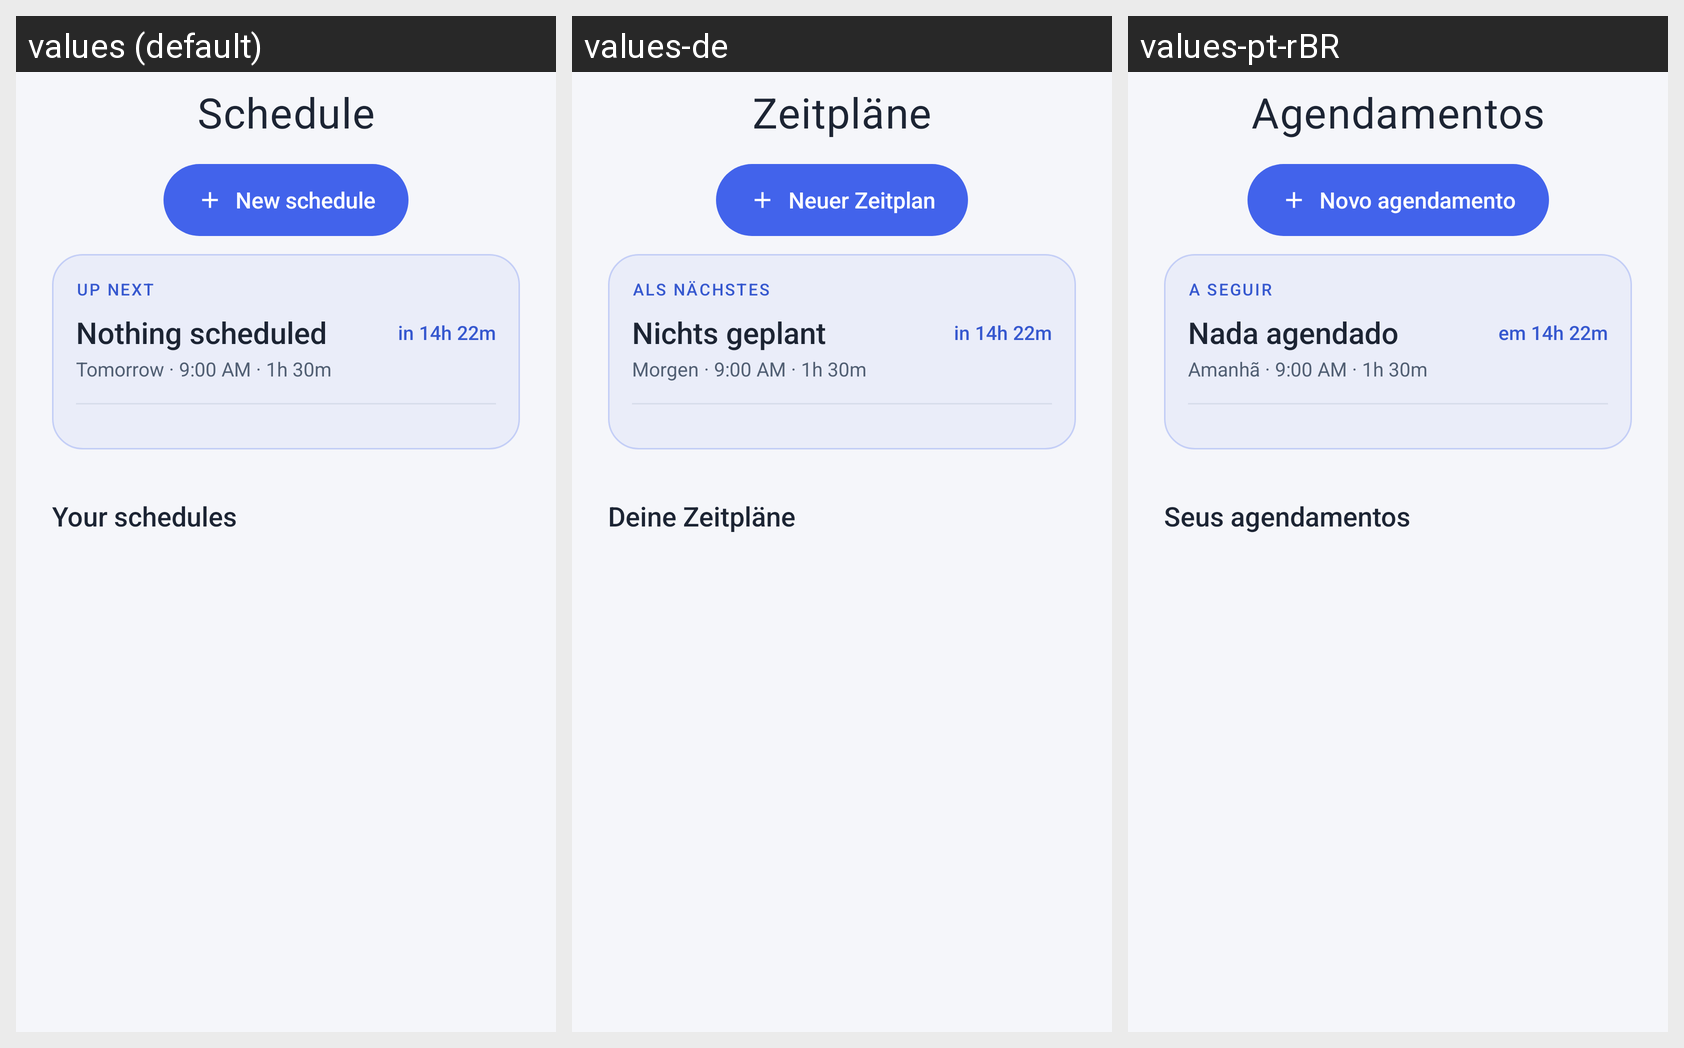

The same Android screen rendered under several of its app's locales, left to right. List the strings drawn on it with the default value and each locale's translation.
Android screen res/layout/fragment_schedule.xml rendered under 3 locales, left to right: values (default), values-de, values-pt-rBR. Device: Nexus 5 (rendered at 1080×1920; each locale shown at half size, 540×960, under a caption strip naming it); theme Theme.ZenLock.
Other locales in the repository, not shown: values-ar, values-es, values-fr.
Strings drawn on this screen, with the default value and each locale's value (text and hints the layout hard-codes, and strings that could not be matched under every locale, appear in the picture but are not listed):

layout_schedule
  values: Schedule
  values-de: Zeitpläne
  values-pt-rBR: Agendamentos

layout_new_schedule
  values: New schedule
  values-de: Neuer Zeitplan
  values-pt-rBR: Novo agendamento

schedule_list_heading
  values: Your schedules
  values-de: Deine Zeitpläne
  values-pt-rBR: Seus agendamentos

layout_up_next
  values: UP NEXT
  values-de: ALS NÄCHSTES
  values-pt-rBR: A SEGUIR

layout_nothing_scheduled
  values: Nothing scheduled
  values-de: Nichts geplant
  values-pt-rBR: Nada agendado

layout_in_14h_22m
  values: in 14h 22m
  values-de: in 14h 22m
  values-pt-rBR: em 14h 22m

layout_tomorrow_9_00_am_1h_30m
  values: Tomorrow · 9:00 AM · 1h 30m
  values-de: Morgen · 9:00 AM · 1h 30m
  values-pt-rBR: Amanhã · 9:00 AM · 1h 30m
